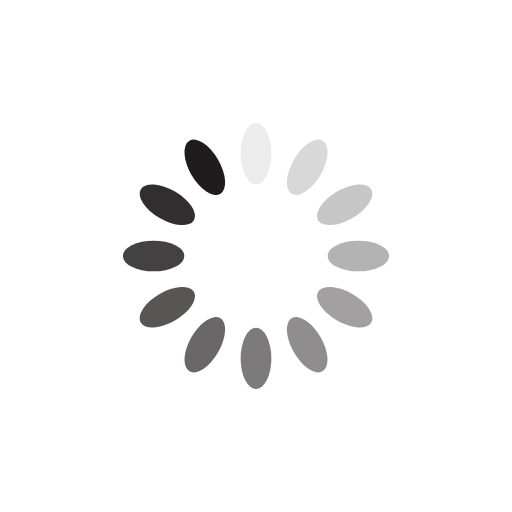
t = 0.00 s
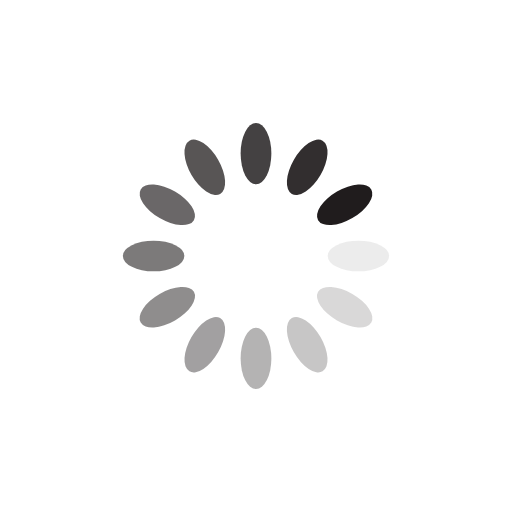
t = 0.25 s
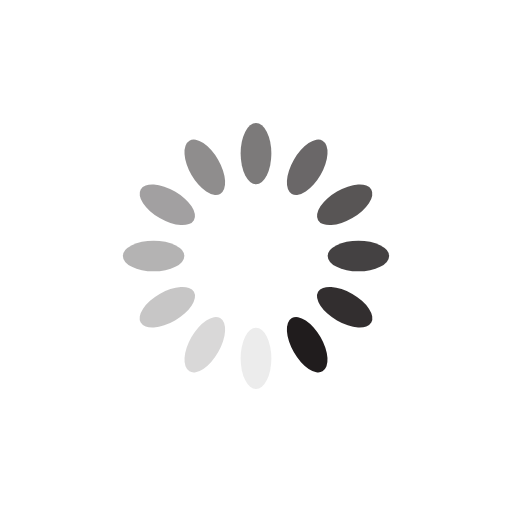
t = 0.50 s
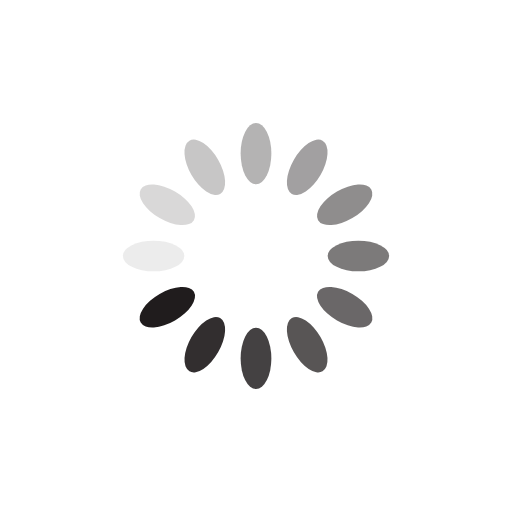
t = 0.75 s

The animated SVG that drew these frames (rendered in a browser with its animation timeline set to each time). Animation: 12 SMIL elements (animate=12); one cycle of 1.00 s, repeats indefinitely.

<?xml version="1.0" encoding="utf-8"?>
<svg xmlns="http://www.w3.org/2000/svg" xmlns:xlink="http://www.w3.org/1999/xlink" style="margin: auto; background: rgb(255, 255, 255); display: block; shape-rendering: auto;" width="200px" height="200px" viewBox="0 0 100 100" preserveAspectRatio="xMidYMid">
<g transform="rotate(0 50 50)">
  <rect x="47" y="24" rx="3" ry="6" width="6" height="12" fill="#201c1d">
    <animate attributeName="opacity" values="1;0" keyTimes="0;1" dur="1s" begin="-0.9166666666666666s" repeatCount="indefinite"></animate>
  </rect>
</g><g transform="rotate(30 50 50)">
  <rect x="47" y="24" rx="3" ry="6" width="6" height="12" fill="#201c1d">
    <animate attributeName="opacity" values="1;0" keyTimes="0;1" dur="1s" begin="-0.8333333333333334s" repeatCount="indefinite"></animate>
  </rect>
</g><g transform="rotate(60 50 50)">
  <rect x="47" y="24" rx="3" ry="6" width="6" height="12" fill="#201c1d">
    <animate attributeName="opacity" values="1;0" keyTimes="0;1" dur="1s" begin="-0.75s" repeatCount="indefinite"></animate>
  </rect>
</g><g transform="rotate(90 50 50)">
  <rect x="47" y="24" rx="3" ry="6" width="6" height="12" fill="#201c1d">
    <animate attributeName="opacity" values="1;0" keyTimes="0;1" dur="1s" begin="-0.6666666666666666s" repeatCount="indefinite"></animate>
  </rect>
</g><g transform="rotate(120 50 50)">
  <rect x="47" y="24" rx="3" ry="6" width="6" height="12" fill="#201c1d">
    <animate attributeName="opacity" values="1;0" keyTimes="0;1" dur="1s" begin="-0.5833333333333334s" repeatCount="indefinite"></animate>
  </rect>
</g><g transform="rotate(150 50 50)">
  <rect x="47" y="24" rx="3" ry="6" width="6" height="12" fill="#201c1d">
    <animate attributeName="opacity" values="1;0" keyTimes="0;1" dur="1s" begin="-0.5s" repeatCount="indefinite"></animate>
  </rect>
</g><g transform="rotate(180 50 50)">
  <rect x="47" y="24" rx="3" ry="6" width="6" height="12" fill="#201c1d">
    <animate attributeName="opacity" values="1;0" keyTimes="0;1" dur="1s" begin="-0.4166666666666667s" repeatCount="indefinite"></animate>
  </rect>
</g><g transform="rotate(210 50 50)">
  <rect x="47" y="24" rx="3" ry="6" width="6" height="12" fill="#201c1d">
    <animate attributeName="opacity" values="1;0" keyTimes="0;1" dur="1s" begin="-0.3333333333333333s" repeatCount="indefinite"></animate>
  </rect>
</g><g transform="rotate(240 50 50)">
  <rect x="47" y="24" rx="3" ry="6" width="6" height="12" fill="#201c1d">
    <animate attributeName="opacity" values="1;0" keyTimes="0;1" dur="1s" begin="-0.25s" repeatCount="indefinite"></animate>
  </rect>
</g><g transform="rotate(270 50 50)">
  <rect x="47" y="24" rx="3" ry="6" width="6" height="12" fill="#201c1d">
    <animate attributeName="opacity" values="1;0" keyTimes="0;1" dur="1s" begin="-0.16666666666666666s" repeatCount="indefinite"></animate>
  </rect>
</g><g transform="rotate(300 50 50)">
  <rect x="47" y="24" rx="3" ry="6" width="6" height="12" fill="#201c1d">
    <animate attributeName="opacity" values="1;0" keyTimes="0;1" dur="1s" begin="-0.08333333333333333s" repeatCount="indefinite"></animate>
  </rect>
</g><g transform="rotate(330 50 50)">
  <rect x="47" y="24" rx="3" ry="6" width="6" height="12" fill="#201c1d">
    <animate attributeName="opacity" values="1;0" keyTimes="0;1" dur="1s" begin="0s" repeatCount="indefinite"></animate>
  </rect>
</g>
<!-- [ldio] generated by https://loading.io/ --></svg>
